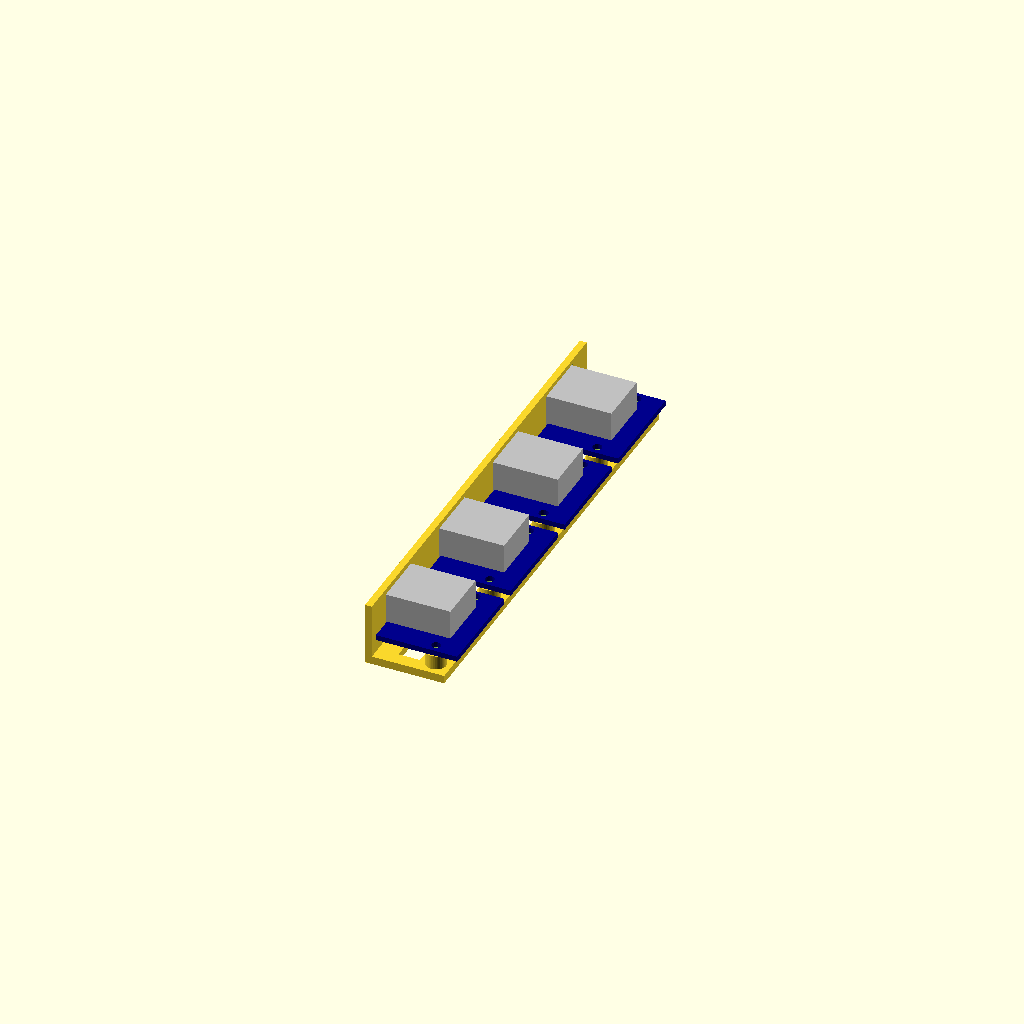
Cell 1: rendered with the file's own defaults.
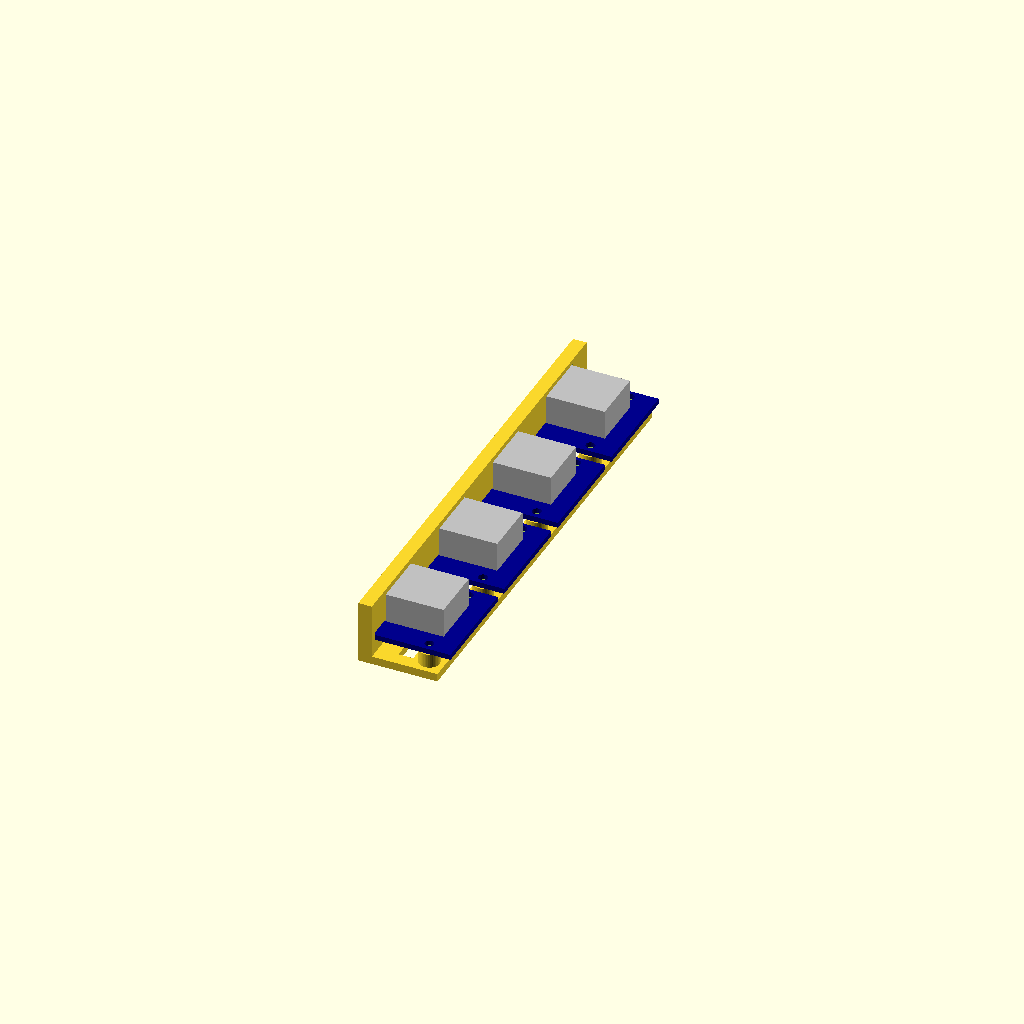
Cell 2: wall = 4 (everything else at default).
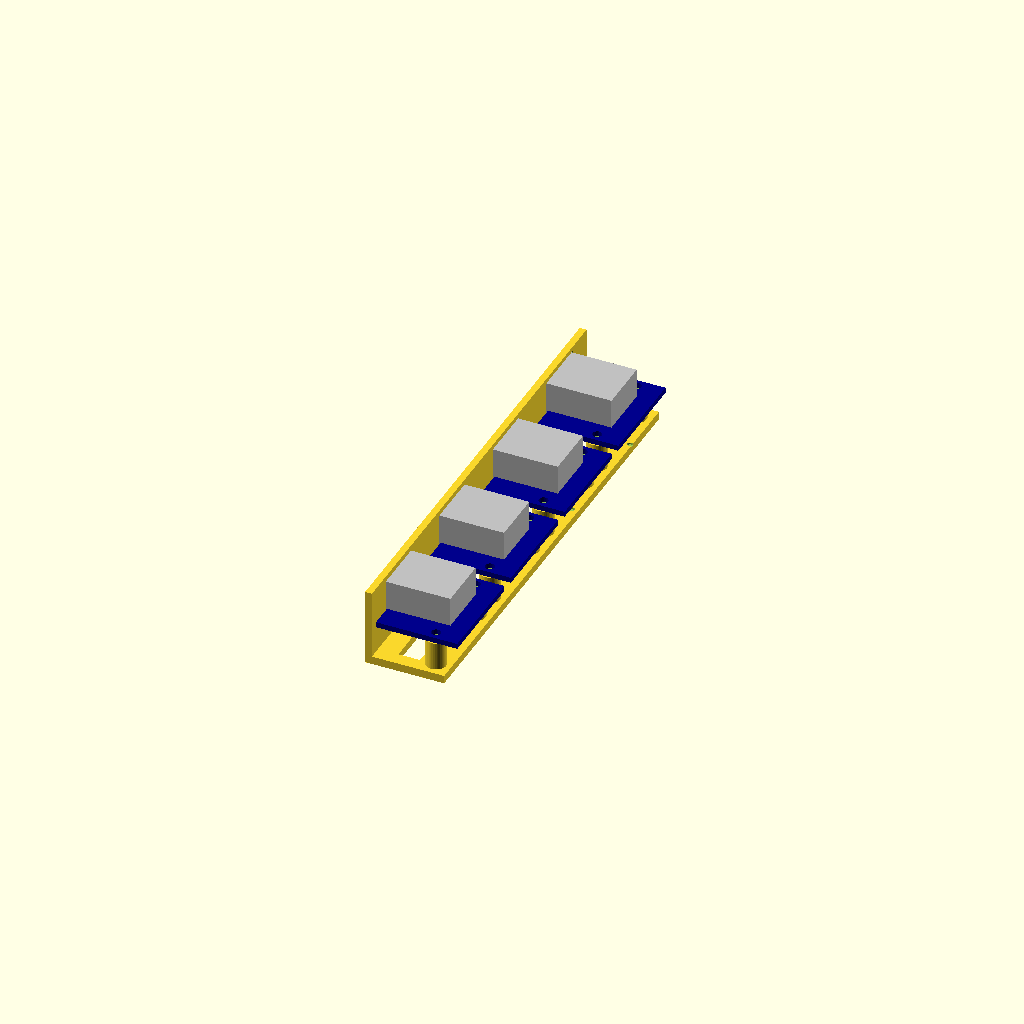
Cell 3: the same model with postH = 8.4.
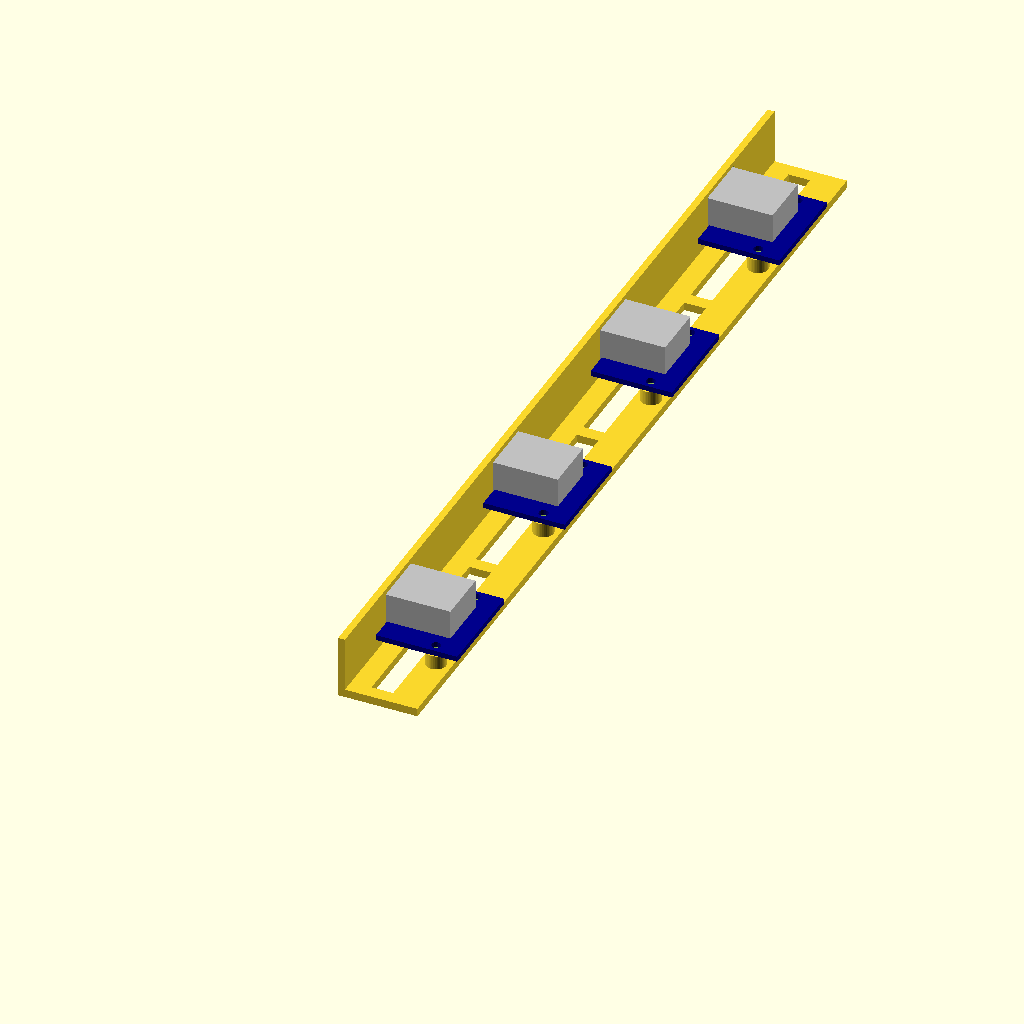
Cell 4: the same model with pitch = 68.
One fixed orthographic camera (rotation 55°, 0°, 25°; colour scheme Cornfield) for every cell.
Source of the model, components/rj45-breakout/fit.scad:
//-----------------------------------------------------------------------
// Fit piece: a strip of wall with four RJ45 jack pockets, each with the two
// screw posts behind it on a ladder of floor, marked 1 to 4 dots between
// the posts. Slide a breakout along the post tops, jack first, into each
// pocket; screw it down (M2.5 x 8, nut in the trap underneath). The jack
// should go in with a light push, sit square, and finish flush outside.
// Then plug a cable in and press its latch to pull it out again.
//
//   1  0.15 per side
//   2  0.20 per side
//   3  0.30 per side (the controller project's boxes)
//   4  0.40 per side
//
// Set wall to the box you'll build (2.0 in the controller project's receiver and rack-end).
// Prints base down, as exported, no supports. Units: mm.
//-----------------------------------------------------------------------

use <rj45-breakout.scad>
use <../../util/marks.scad>

board      = "pihut-106592";
wall       = 2.0;
postH      = 4.2;
floorThick = 2.4;
pitch      = 34;
clears     = [0.15, 0.20, 0.30, 0.40];

n      = len(clears);
holes  = rj45HolesXY(wall, board);
holeX  = holes[0][0];
front  = 6;                                  // floor bar along the wall, past its inner face
barW   = 9;                                  // floor bar under the posts
wallH  = rj45AxisZ(postH, board) + 7.5;      // jack top + clearance + 2 or so

difference()
{
  union()
  {
    //-- ladder of floor: along the wall, under the posts, and rungs between stations
    translate([-wall, -pitch/2, -floorThick]) cube([wall + front, n*pitch, floorThick]);
    translate([holeX - barW/2, -pitch/2, -floorThick]) cube([barW, n*pitch, floorThick]);
    for (i = [0 : n])
      translate([front - 1, i*pitch - pitch/2 - (i == 0 ? 0 : i == n ? 4 : 2), -floorThick])
        cube([holeX - front + 2, 4, floorThick]);
    translate([-wall, -pitch/2, 0]) cube([wall, n*pitch, wallH]);
    for (i = [0 : n - 1]) translate([0, i*pitch, 0]) rj45Holder(wall, postH, board);
  }
  for (i = [0 : n - 1])
    translate([0, i*pitch, 0])
    {
      rj45WallCut(wall, postH, board, clearance = clears[i]);
      rj45FloorCut(wall, floorThick, board);
      translate([holeX, 0, 0]) markDots(i + 1);
    }
}

if ($preview)
  for (i = [0 : n - 1]) translate([0, i*pitch, 0]) rj45Ghost(wall, postH, board);
Parameter table extracted from the source (name, type, default, range or options):
board: string, default "pihut-106592"
wall: number, default 2
postH: number, default 4.2
floorThick: number, default 2.4
pitch: number, default 34
clears: vector, default [0.15, 0.2, 0.3, 0.4]
front: number, default 6
barW: number, default 9
